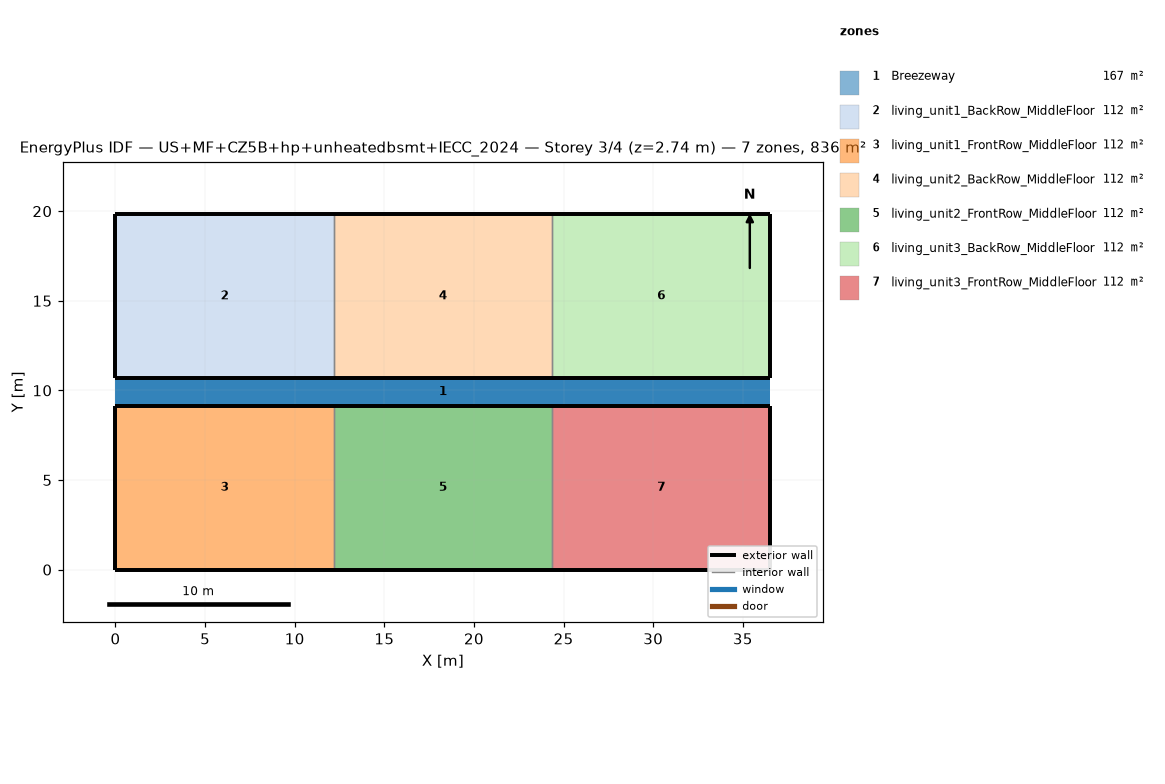
=== STOREY PLAN SPEC (per zone: floor XY polygon, exterior-wall plan segments, windows/doors) ===
zone 1: Breezeway  (167.0 m²)
  floor: (36.54, 9.16) (0.00, 9.16) (0.00, 10.68) (36.54, 10.68)
  floor: (36.54, 9.16) (0.00, 9.16) (0.00, 10.68) (36.54, 10.68)
  floor: (36.54, 9.16) (0.00, 9.16) (0.00, 10.68) (36.54, 10.68)
zone 2: living_unit1_BackRow_MiddleFloor  (111.5 m²)
  floor: (12.18, 10.68) (0.00, 10.68) (0.00, 19.84) (12.18, 19.84)
  exterior wall: (0.00, 10.68) – (12.18, 10.68)  [12.2 m]
  exterior wall: (12.18, 19.84) – (0.00, 19.84)  [12.2 m]
  exterior wall: (0.00, 19.84) – (0.00, 10.68)  [9.2 m]
  interior walls: 1
zone 3: living_unit1_FrontRow_MiddleFloor  (111.5 m²)
  floor: (12.18, 0.00) (0.00, 0.00) (0.00, 9.16) (12.18, 9.16)
  exterior wall: (0.00, 0.00) – (12.18, 0.00)  [12.2 m]
  exterior wall: (12.18, 9.16) – (0.00, 9.16)  [12.2 m]
  exterior wall: (0.00, 9.16) – (0.00, 0.00)  [9.2 m]
  interior walls: 1
zone 4: living_unit2_BackRow_MiddleFloor  (111.5 m²)
  floor: (24.36, 10.68) (12.18, 10.68) (12.18, 19.84) (24.36, 19.84)
  exterior wall: (12.18, 10.68) – (24.36, 10.68)  [12.2 m]
  exterior wall: (24.36, 19.84) – (12.18, 19.84)  [12.2 m]
  interior walls: 2
zone 5: living_unit2_FrontRow_MiddleFloor  (111.5 m²)
  floor: (24.36, 0.00) (12.18, 0.00) (12.18, 9.16) (24.36, 9.16)
  exterior wall: (12.18, 0.00) – (24.36, 0.00)  [12.2 m]
  exterior wall: (24.36, 9.16) – (12.18, 9.16)  [12.2 m]
  interior walls: 2
zone 6: living_unit3_BackRow_MiddleFloor  (111.5 m²)
  floor: (36.54, 10.68) (24.36, 10.68) (24.36, 19.84) (36.54, 19.84)
  exterior wall: (24.36, 10.68) – (36.54, 10.68)  [12.2 m]
  exterior wall: (36.54, 10.68) – (36.54, 19.84)  [9.2 m]
  exterior wall: (36.54, 19.84) – (24.36, 19.84)  [12.2 m]
  interior walls: 1
zone 7: living_unit3_FrontRow_MiddleFloor  (111.5 m²)
  floor: (36.54, 0.00) (24.36, 0.00) (24.36, 9.16) (36.54, 9.16)
  exterior wall: (24.36, 0.00) – (36.54, 0.00)  [12.2 m]
  exterior wall: (36.54, 0.00) – (36.54, 9.16)  [9.2 m]
  exterior wall: (36.54, 9.16) – (24.36, 9.16)  [12.2 m]
  interior walls: 1

=== DERIVED (storey summary) ===
Building: US+MF+CZ5B+hp+unheatedbsmt+IECC_2024
Storey: 3 of 4  (floor level z = 2.74 m)
Storey gross floor area: 836.2 m²
Zones on this storey: 7
  - Breezeway: floor 167.0 m²
  - living_unit1_BackRow_MiddleFloor: floor 111.5 m²; exterior wall 33.5 m (86.9 m²); WWR 0.0%
  - living_unit1_FrontRow_MiddleFloor: floor 111.5 m²; exterior wall 33.5 m (86.9 m²); WWR 0.0%
  - living_unit2_BackRow_MiddleFloor: floor 111.5 m²; exterior wall 24.4 m (63.1 m²); WWR 0.0%
  - living_unit2_FrontRow_MiddleFloor: floor 111.5 m²; exterior wall 24.4 m (63.1 m²); WWR 0.0%
  - living_unit3_BackRow_MiddleFloor: floor 111.5 m²; exterior wall 33.5 m (86.9 m²); WWR 0.0%
  - living_unit3_FrontRow_MiddleFloor: floor 111.5 m²; exterior wall 33.5 m (86.9 m²); WWR 0.0%
Zone adjacency (shared interzone walls):
  - living_unit1_BackRow_MiddleFloor ↔ living_unit2_BackRow_MiddleFloor
  - living_unit1_FrontRow_MiddleFloor ↔ living_unit2_FrontRow_MiddleFloor
  - living_unit2_BackRow_MiddleFloor ↔ living_unit3_BackRow_MiddleFloor
  - living_unit2_FrontRow_MiddleFloor ↔ living_unit3_FrontRow_MiddleFloor